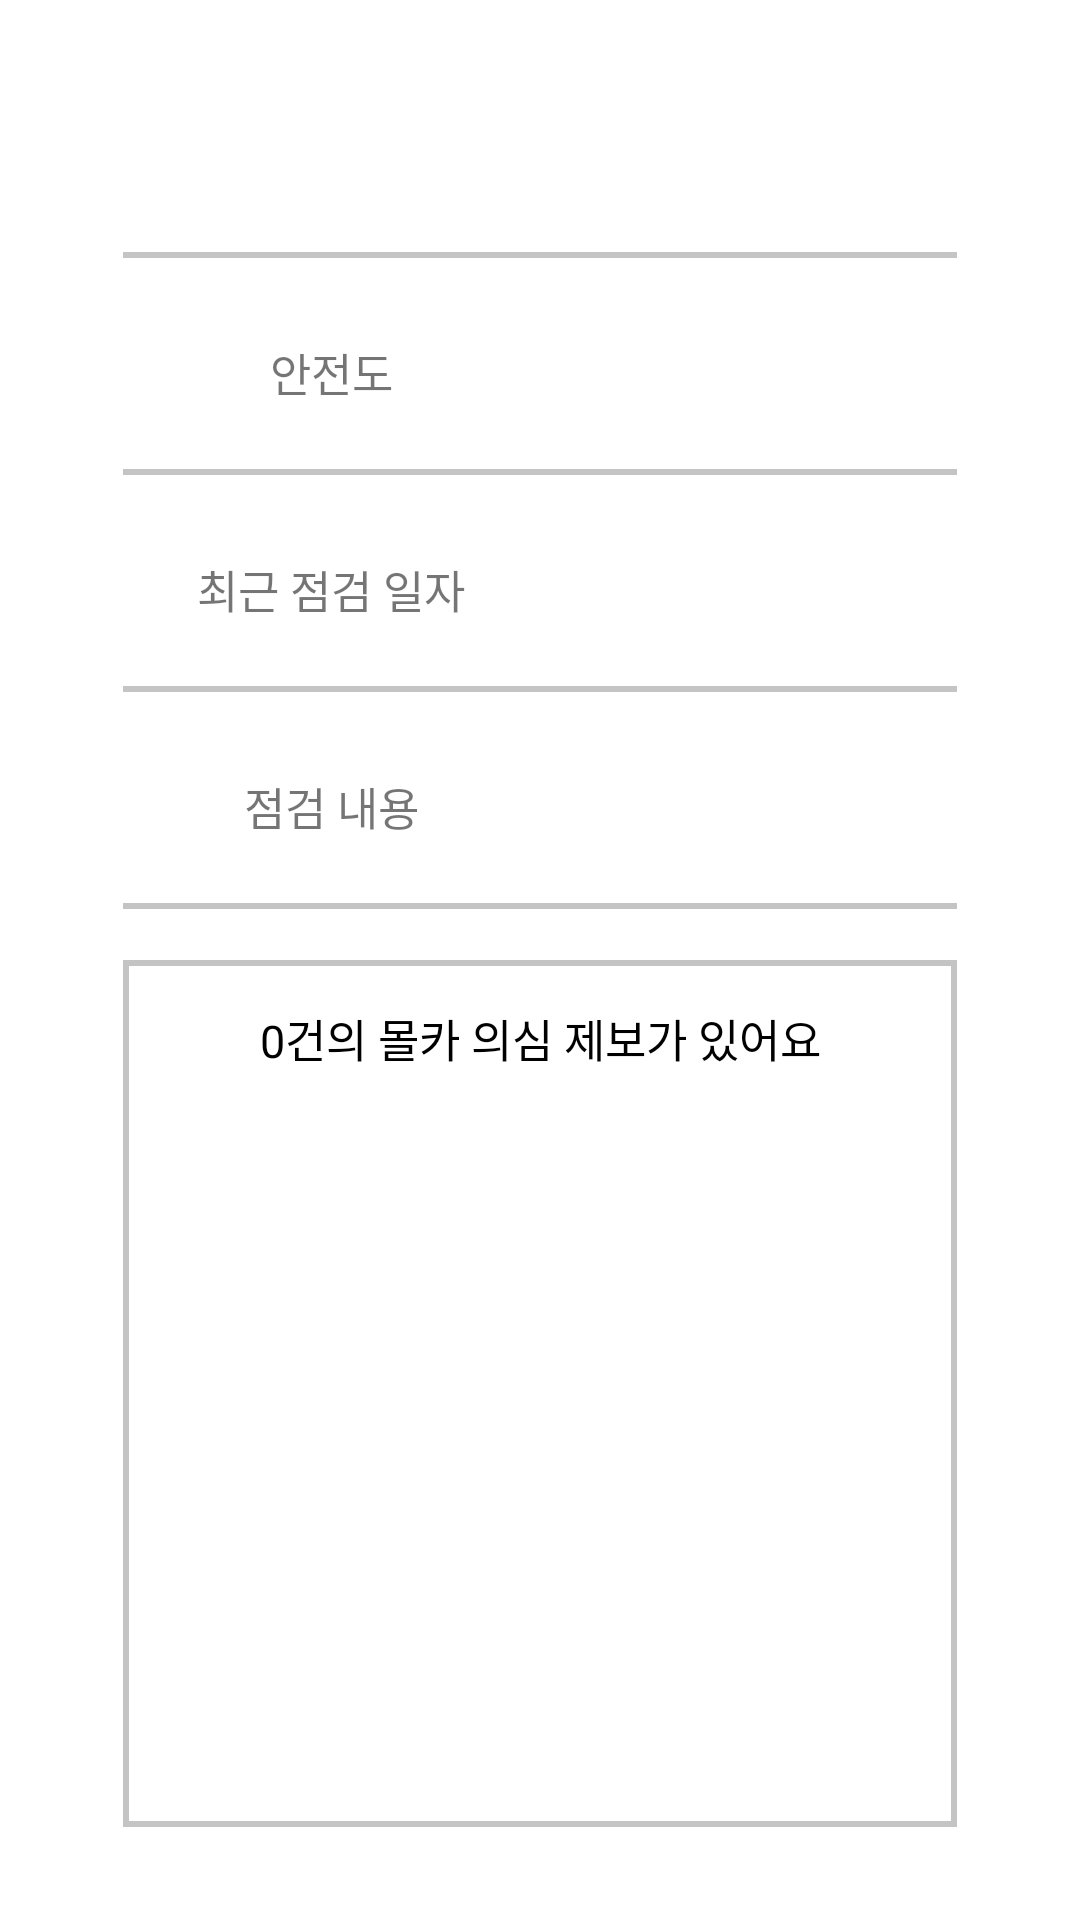

Android layout source for this screen:
<!-- AndroidManifest.xml: activity theme DetailTheme -->
<!-- res/layout/activity_detail_restroom.xml -->
<?xml version="1.0" encoding="utf-8"?>
<LinearLayout android:layout_width="match_parent" android:layout_height="match_parent"
    xmlns:android="http://schemas.android.com/apk/res/android"
    xmlns:map="http://schemas.android.com/apk/res-auto"
    xmlns:tools="http://schemas.android.com/tools"
    android:orientation="vertical"
    >

    <LinearLayout
        android:layout_width="match_parent"
        android:layout_height="0dp"
        android:layout_weight="1"
        android:orientation="vertical"
        android:paddingLeft="25dp"
        android:paddingRight="25dp"
        android:background="#ffffff"
        >

        
        <LinearLayout
            android:orientation="vertical"
            android:layout_width="match_parent"
            android:layout_height="0dp"
            android:layout_weight="1"
            android:background="@drawable/box_under_line"
            android:gravity="center"
            android:paddingLeft="15dp"
            >
            <TextView
                android:id="@+id/nameView"
                android:layout_width="match_parent"
                android:layout_height="wrap_content"
                android:text=""
                android:textStyle="bold"
                android:textSize="20dp"
                android:maxLines="1"
                android:ellipsize="end"
                android:textColor="#000000"
                />
        </LinearLayout>

        <LinearLayout
            android:orientation="horizontal"
            android:layout_width="match_parent"
            android:layout_height="0dp"
            android:layout_weight="1"
            android:background="@drawable/box_under_line"
            android:gravity="center"
            >
            <TextView
                android:layout_width="0dp"
                android:layout_height="wrap_content"
                android:layout_weight="0.5"
                android:text="안전도"
                android:textSize="15dp"
                android:gravity="center"
                />

            <TextView
                android:id="@+id/stateView"
                android:layout_width="0dp"
                android:layout_height="wrap_content"
                android:layout_weight="0.5"
                android:text=""
                android:textSize="15dp"
                android:textColor="#000000"
                android:gravity="center"
                />
        </LinearLayout>

        <LinearLayout
            android:orientation="horizontal"
            android:layout_width="match_parent"
            android:layout_height="0dp"
            android:layout_weight="1"
            android:background="@drawable/box_under_line"
            android:gravity="center"
            >
            <TextView
                android:layout_width="0dp"
                android:layout_height="wrap_content"
                android:layout_weight="0.5"
                android:text="최근 점검 일자"
                android:textSize="15dp"
                android:gravity="center"
                />

            <TextView
                android:id="@+id/dateView"
                android:layout_width="0dp"
                android:layout_height="wrap_content"
                android:layout_weight="0.5"
                android:text=""
                android:textSize="15dp"
                android:textColor="#000000"
                android:gravity="center"
                />

        </LinearLayout>

        <LinearLayout
            android:orientation="horizontal"
            android:layout_width="match_parent"
            android:layout_height="0dp"
            android:layout_weight="1"
            android:background="@drawable/box_under_line"
            android:gravity="center"
            >
            <TextView
                android:layout_width="0dp"
                android:layout_height="wrap_content"
                android:layout_weight="0.5"
                android:text="점검 내용"
                android:textSize="15dp"
                android:gravity="center"
                />

            <TextView
                android:id="@+id/msgView"
                android:layout_width="0dp"
                android:layout_height="wrap_content"
                android:layout_weight="0.5"
                android:text=""
                android:ellipsize="end"
                android:maxLines="2"
                android:textSize="15dp"
                android:textColor="#000000"
                android:gravity="center"
                />

        </LinearLayout>


    </LinearLayout>


    <LinearLayout
        android:id="@+id/goDetail"
        android:orientation="vertical"
        android:layout_width="match_parent"
        android:layout_height="0dp"
        android:layout_weight="1"
        android:layout_marginLeft="25dp"
        android:layout_marginRight="25dp"
        android:layout_marginTop="15dp"
        android:layout_marginBottom="15dp"
        android:background="@drawable/box_entire_line"
        >

        <LinearLayout
            android:layout_width="match_parent"
            android:layout_height="wrap_content"
            android:orientation="vertical"
            android:layout_margin="15dp"
            >
            <TextView
                android:id="@+id/report_size"
                android:layout_width="match_parent"
                android:layout_height="wrap_content"
                android:gravity="center"
                android:text="0건의 몰카 의심 제보가 있어요"
                android:textColor="#000000"
                android:textSize="15dp"
                />
        </LinearLayout>

        <LinearLayout
            android:layout_width="match_parent"
            android:layout_height="0dp"
            android:layout_weight="1"
            android:orientation="horizontal"
            android:padding="15dp"
            >
            
            <LinearLayout
                android:layout_width="0dp"
                android:layout_height="match_parent"
                android:layout_weight="0.6"
                android:orientation="vertical"
                >
                
                <TextView
                    android:id="@+id/report_msg"
                    android:layout_width="match_parent"
                    android:layout_height="0dp"
                    android:layout_weight="1"
                    android:text=""
                    />
                
                <TextView
                    android:id="@+id/report_writer"
                    android:layout_width="match_parent"
                    android:layout_height="wrap_content"
                    android:text=""
                    />
                <TextView
                    android:id="@+id/report_updatedate"
                    android:layout_width="match_parent"
                    android:layout_height="wrap_content"
                    android:text=""
                    />
            </LinearLayout>

            <LinearLayout
                android:layout_width="0dp"
                android:layout_height="match_parent"
                android:layout_weight="0.4"
                android:orientation="vertical"
                >
                <ImageView
                    android:id="@+id/report_img"
                    android:layout_width="match_parent"
                    android:layout_height="match_parent"
                    android:background="#ffffff"
                    ></ImageView>
            </LinearLayout>

        </LinearLayout>

    </LinearLayout>




</LinearLayout>
<!-- resources referenced by this layout -->
<resources>
  <!-- drawable box_entire_line (drawable) -->
  <?xml version="1.0" encoding="utf-8"?>
  <layer-list xmlns:android="http://schemas.android.com/apk/res/android">
      <item>
          <shape android:shape="rectangle">
              <stroke
                  android:width="2dp"
                  android:color="#c5c4c4"/>
              <solid
                  android:color="#ffffff"/>
          </shape>
      </item>
  </layer-list>
  <!-- drawable box_under_line (drawable) -->
  <?xml version="1.0" encoding="utf-8"?>
  <layer-list xmlns:android="http://schemas.android.com/apk/res/android">
  <item
      android:bottom="2dp"
      android:top="-2dp"
      android:left="-2dp"
      android:right="-2dp"
      >
      <shape android:shape="rectangle">
          <stroke
              android:width="2dp"
              android:color="#c5c4c4"/>
      </shape>
  </item>
  </layer-list>
  <style name="DetailTheme" parent="Theme.AppCompat.DayNight.Dialog">
          <item name="windowNoTitle">true</item>
          <item name="windowFixedHeightMajor">70%</item>
      </style>
</resources>
